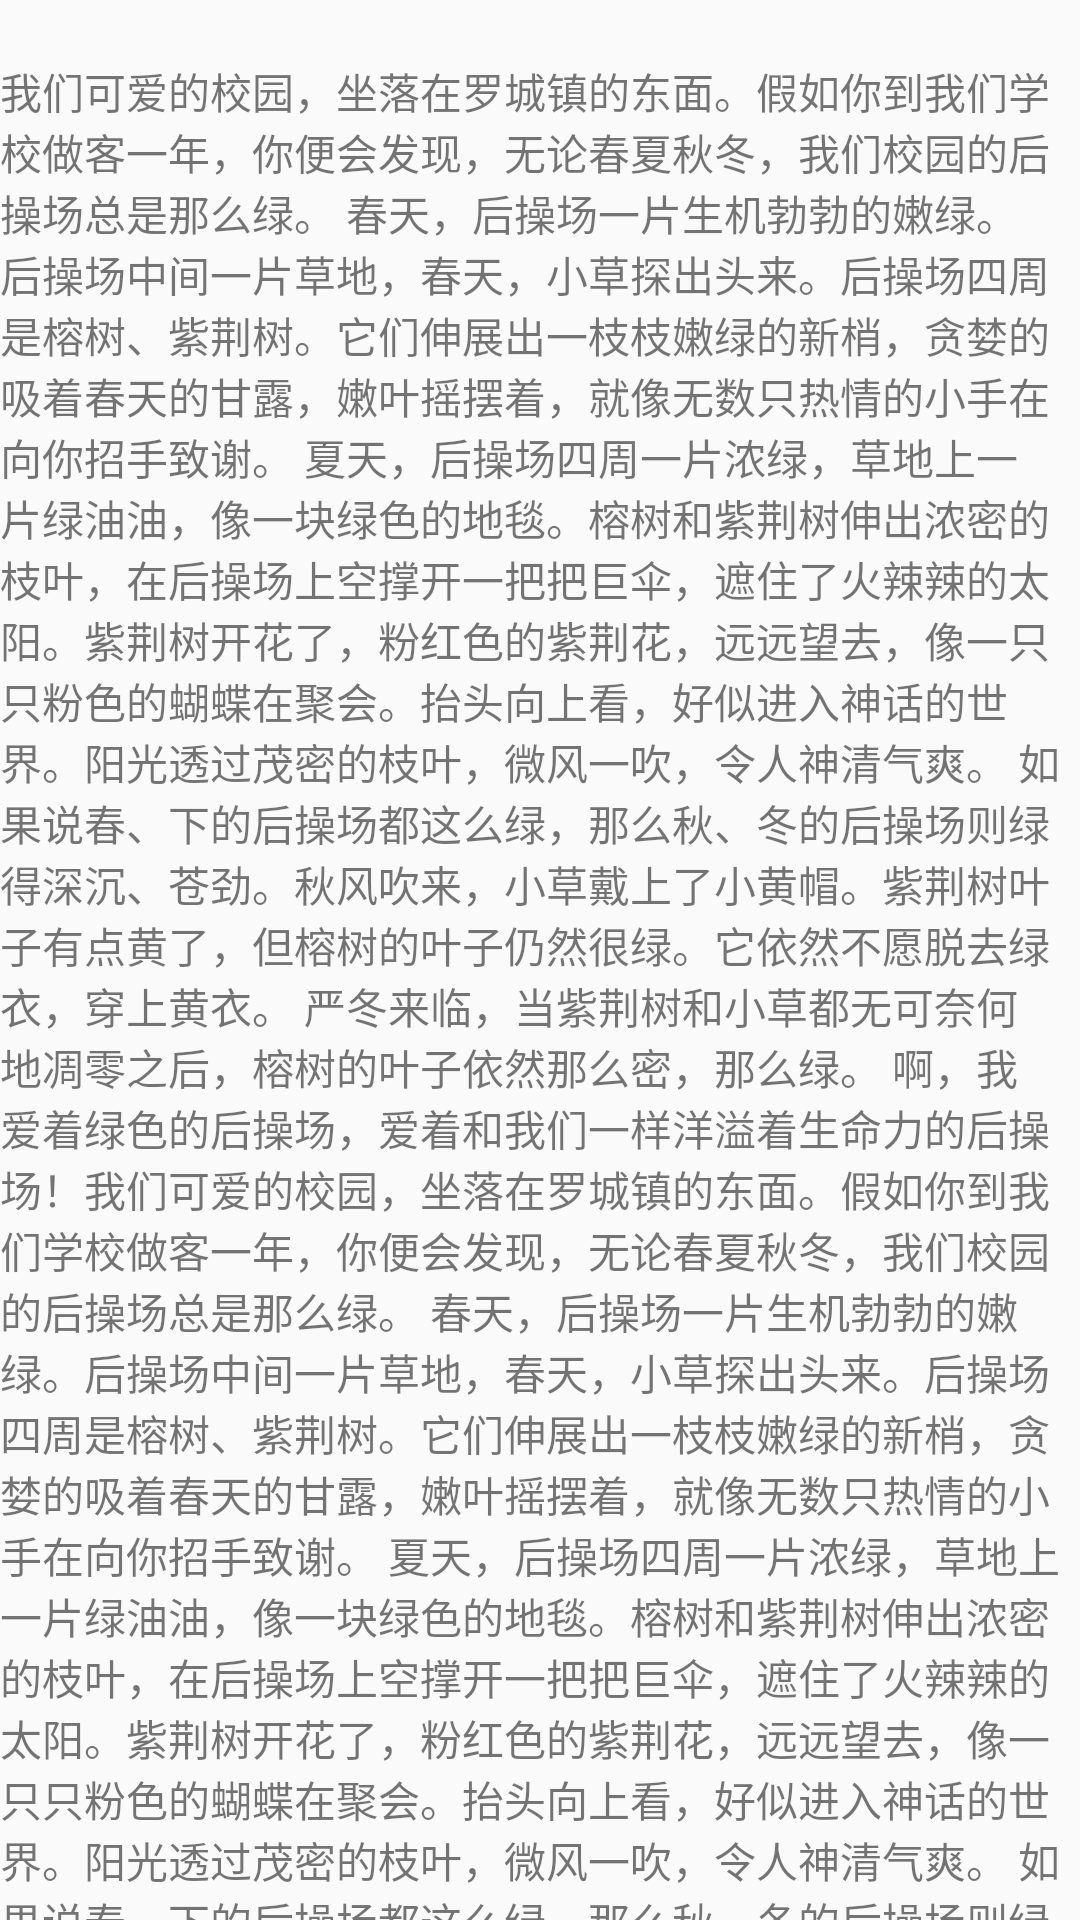

Android layout source for this screen:
<!-- AndroidManifest.xml: application theme AppTheme -->
<!-- res/layout/content_test_scroll.xml -->
<?xml version="1.0" encoding="utf-8"?>
<android.support.v4.widget.NestedScrollView xmlns:android="http://schemas.android.com/apk/res/android"
    xmlns:app="http://schemas.android.com/apk/res-auto"
    xmlns:tools="http://schemas.android.com/tools"
    android:layout_width="match_parent"
    android:layout_height="match_parent"
    app:layout_behavior="@string/appbar_scrolling_view_behavior"
    tools:showIn="@layout/activity_toolbar">

    <TextView
        android:layout_width="wrap_content"
        android:layout_height="wrap_content"
        android:paddingTop="20dp"
        android:text="@string/txtstring" />

</android.support.v4.widget.NestedScrollView>
<!-- res/layout/activity_toolbar.xml (included above) -->
<?xml version="1.0" encoding="utf-8"?>
<FrameLayout xmlns:android="http://schemas.android.com/apk/res/android"
    xmlns:app="http://schemas.android.com/apk/res-auto"
    xmlns:tools="http://schemas.android.com/tools"
    android:id="@+id/fl"
    android:layout_width="match_parent"
    android:layout_height="match_parent"
    android:background="#fff">

    <android.support.design.widget.CoordinatorLayout
        android:layout_width="match_parent"
        android:layout_height="match_parent"
        tools:context="com.m520it.myapplication.TestScrollActivity">

        <android.support.design.widget.AppBarLayout
            android:id="@+id/app_bar"
            android:layout_width="match_parent"
            android:layout_height="180dp"
            android:theme="@style/ThemeOverlay.AppCompat.Dark.ActionBar">

            <android.support.design.widget.CollapsingToolbarLayout
                android:id="@+id/toolbar_layout"
                android:layout_width="match_parent"
                android:layout_height="match_parent"
                app:contentScrim="@android:color/transparent"
                app:layout_scrollFlags="scroll|snap|exitUntilCollapsed"
                app:statusBarScrim="@android:color/transparent">

                <ImageView
                    android:id="@+id/image"
                    android:layout_width="match_parent"
                    android:layout_height="match_parent"
                    android:scaleType="centerCrop"
                    android:src="@mipmap/toolbar_bg"
                    app:layout_collapseMode="none" />

                <android.support.v7.widget.Toolbar
                    android:id="@+id/toolbar"
                    android:layout_width="match_parent"
                    android:layout_height="50dp"
                    app:contentInsetStart="0dp"
                    app:layout_collapseMode="none"
                    app:title="toobarrrrrrrrrr"
                    app:popupTheme="@style/AppTheme.PopupOverlay" />

            </android.support.design.widget.CollapsingToolbarLayout>
        </android.support.design.widget.AppBarLayout>

        <include layout="@layout/content_test_scroll" />


    </android.support.design.widget.CoordinatorLayout>
    
    <RelativeLayout
        android:id="@+id/ll"
        android:layout_width="match_parent"
        android:layout_height="wrap_content"
        android:layout_marginTop="150dp"
        app:layout_anchor="@id/app_bar"
        app:layout_anchorGravity="bottom">

        <TextView
            android:id="@+id/bac"
            android:layout_width="match_parent"
            android:layout_height="60dp"
            android:background="@color/colorPrimary" />

        <EditText
            android:id="@+id/fab"
            android:layout_width="match_parent"
            android:layout_height="40dp"
            android:layout_margin="10dp"
            android:background="@drawable/et_bac"
            android:focusable="false" />
    </RelativeLayout>


</FrameLayout>
<!-- resources referenced by this layout -->
<resources>
  <!-- mipmap toolbar_bg: png bitmap (mipmap-hdpi, 143081 bytes) -->
  <string name="txtstring">我们可爱的校园，坐落在罗城镇的东面。假如你到我们学校做客一年，你便会发现，无论春夏秋冬，我们校园的后操场总是那么绿。
  
  春天，后操场一片生机勃勃的嫩绿。后操场中间一片草地，春天，小草探出头来。后操场四周是榕树、紫荆树。它们伸展出一枝枝嫩绿的新梢，贪婪的吸着春天的甘露，嫩叶摇摆着，就像无数只热情的小手在向你招手致谢。
  
  夏天，后操场四周一片浓绿，草地上一片绿油油，像一块绿色的地毯。榕树和紫荆树伸出浓密的枝叶，在后操场上空撑开一把把巨伞，遮住了火辣辣的太阳。紫荆树开花了，粉红色的紫荆花，远远望去，像一只只粉色的蝴蝶在聚会。抬头向上看，好似进入神话的世界。阳光透过茂密的枝叶，微风一吹，令人神清气爽。
  
  如果说春、下的后操场都这么绿，那么秋、冬的后操场则绿得深沉、苍劲。秋风吹来，小草戴上了小黄帽。紫荆树叶子有点黄了，但榕树的叶子仍然很绿。它依然不愿脱去绿衣，穿上黄衣。
  
  严冬来临，当紫荆树和小草都无可奈何地凋零之后，榕树的叶子依然那么密，那么绿。
  
  啊，我爱着绿色的后操场，爱着和我们一样洋溢着生命力的后操场！我们可爱的校园，坐落在罗城镇的东面。假如你到我们学校做客一年，你便会发现，无论春夏秋冬，我们校园的后操场总是那么绿。
  
  春天，后操场一片生机勃勃的嫩绿。后操场中间一片草地，春天，小草探出头来。后操场四周是榕树、紫荆树。它们伸展出一枝枝嫩绿的新梢，贪婪的吸着春天的甘露，嫩叶摇摆着，就像无数只热情的小手在向你招手致谢。
  
  夏天，后操场四周一片浓绿，草地上一片绿油油，像一块绿色的地毯。榕树和紫荆树伸出浓密的枝叶，在后操场上空撑开一把把巨伞，遮住了火辣辣的太阳。紫荆树开花了，粉红色的紫荆花，远远望去，像一只只粉色的蝴蝶在聚会。抬头向上看，好似进入神话的世界。阳光透过茂密的枝叶，微风一吹，令人神清气爽。
  
  如果说春、下的后操场都这么绿，那么秋、冬的后操场则绿得深沉、苍劲。秋风吹来，小草戴上了小黄帽。紫荆树叶子有点黄了，但榕树的叶子仍然很绿。它依然不愿脱去绿衣，穿上黄衣。
  
  严冬来临，当紫荆树和小草都无可奈何地凋零之后，榕树的叶子依然那么密，那么绿。
  
  啊，我爱着绿色的后操场，爱着和我们一样洋溢着生命力的后操场！</string>
  <style name="AppTheme.PopupOverlay" parent="ThemeOverlay.AppCompat.Light" />
  <style name="AppTheme" parent="Theme.AppCompat.Light.DarkActionBar">
          
          <item name="colorPrimary">@color/colorPrimary</item>
          <item name="colorPrimaryDark">@color/colorPrimaryDark</item>
          <item name="colorAccent">@color/colorAccent</item>
          <item name="windowNoTitle">true</item>
      </style>
  <!-- not gathered from this repository: default colours our renderer supplied (Android Studio template values) -->
  <color name="colorPrimary">#FF6200EE</color>
  <color name="colorPrimaryDark">#FF3700B3</color>
  <color name="colorAccent">#FF03DAC5</color>
</resources>
